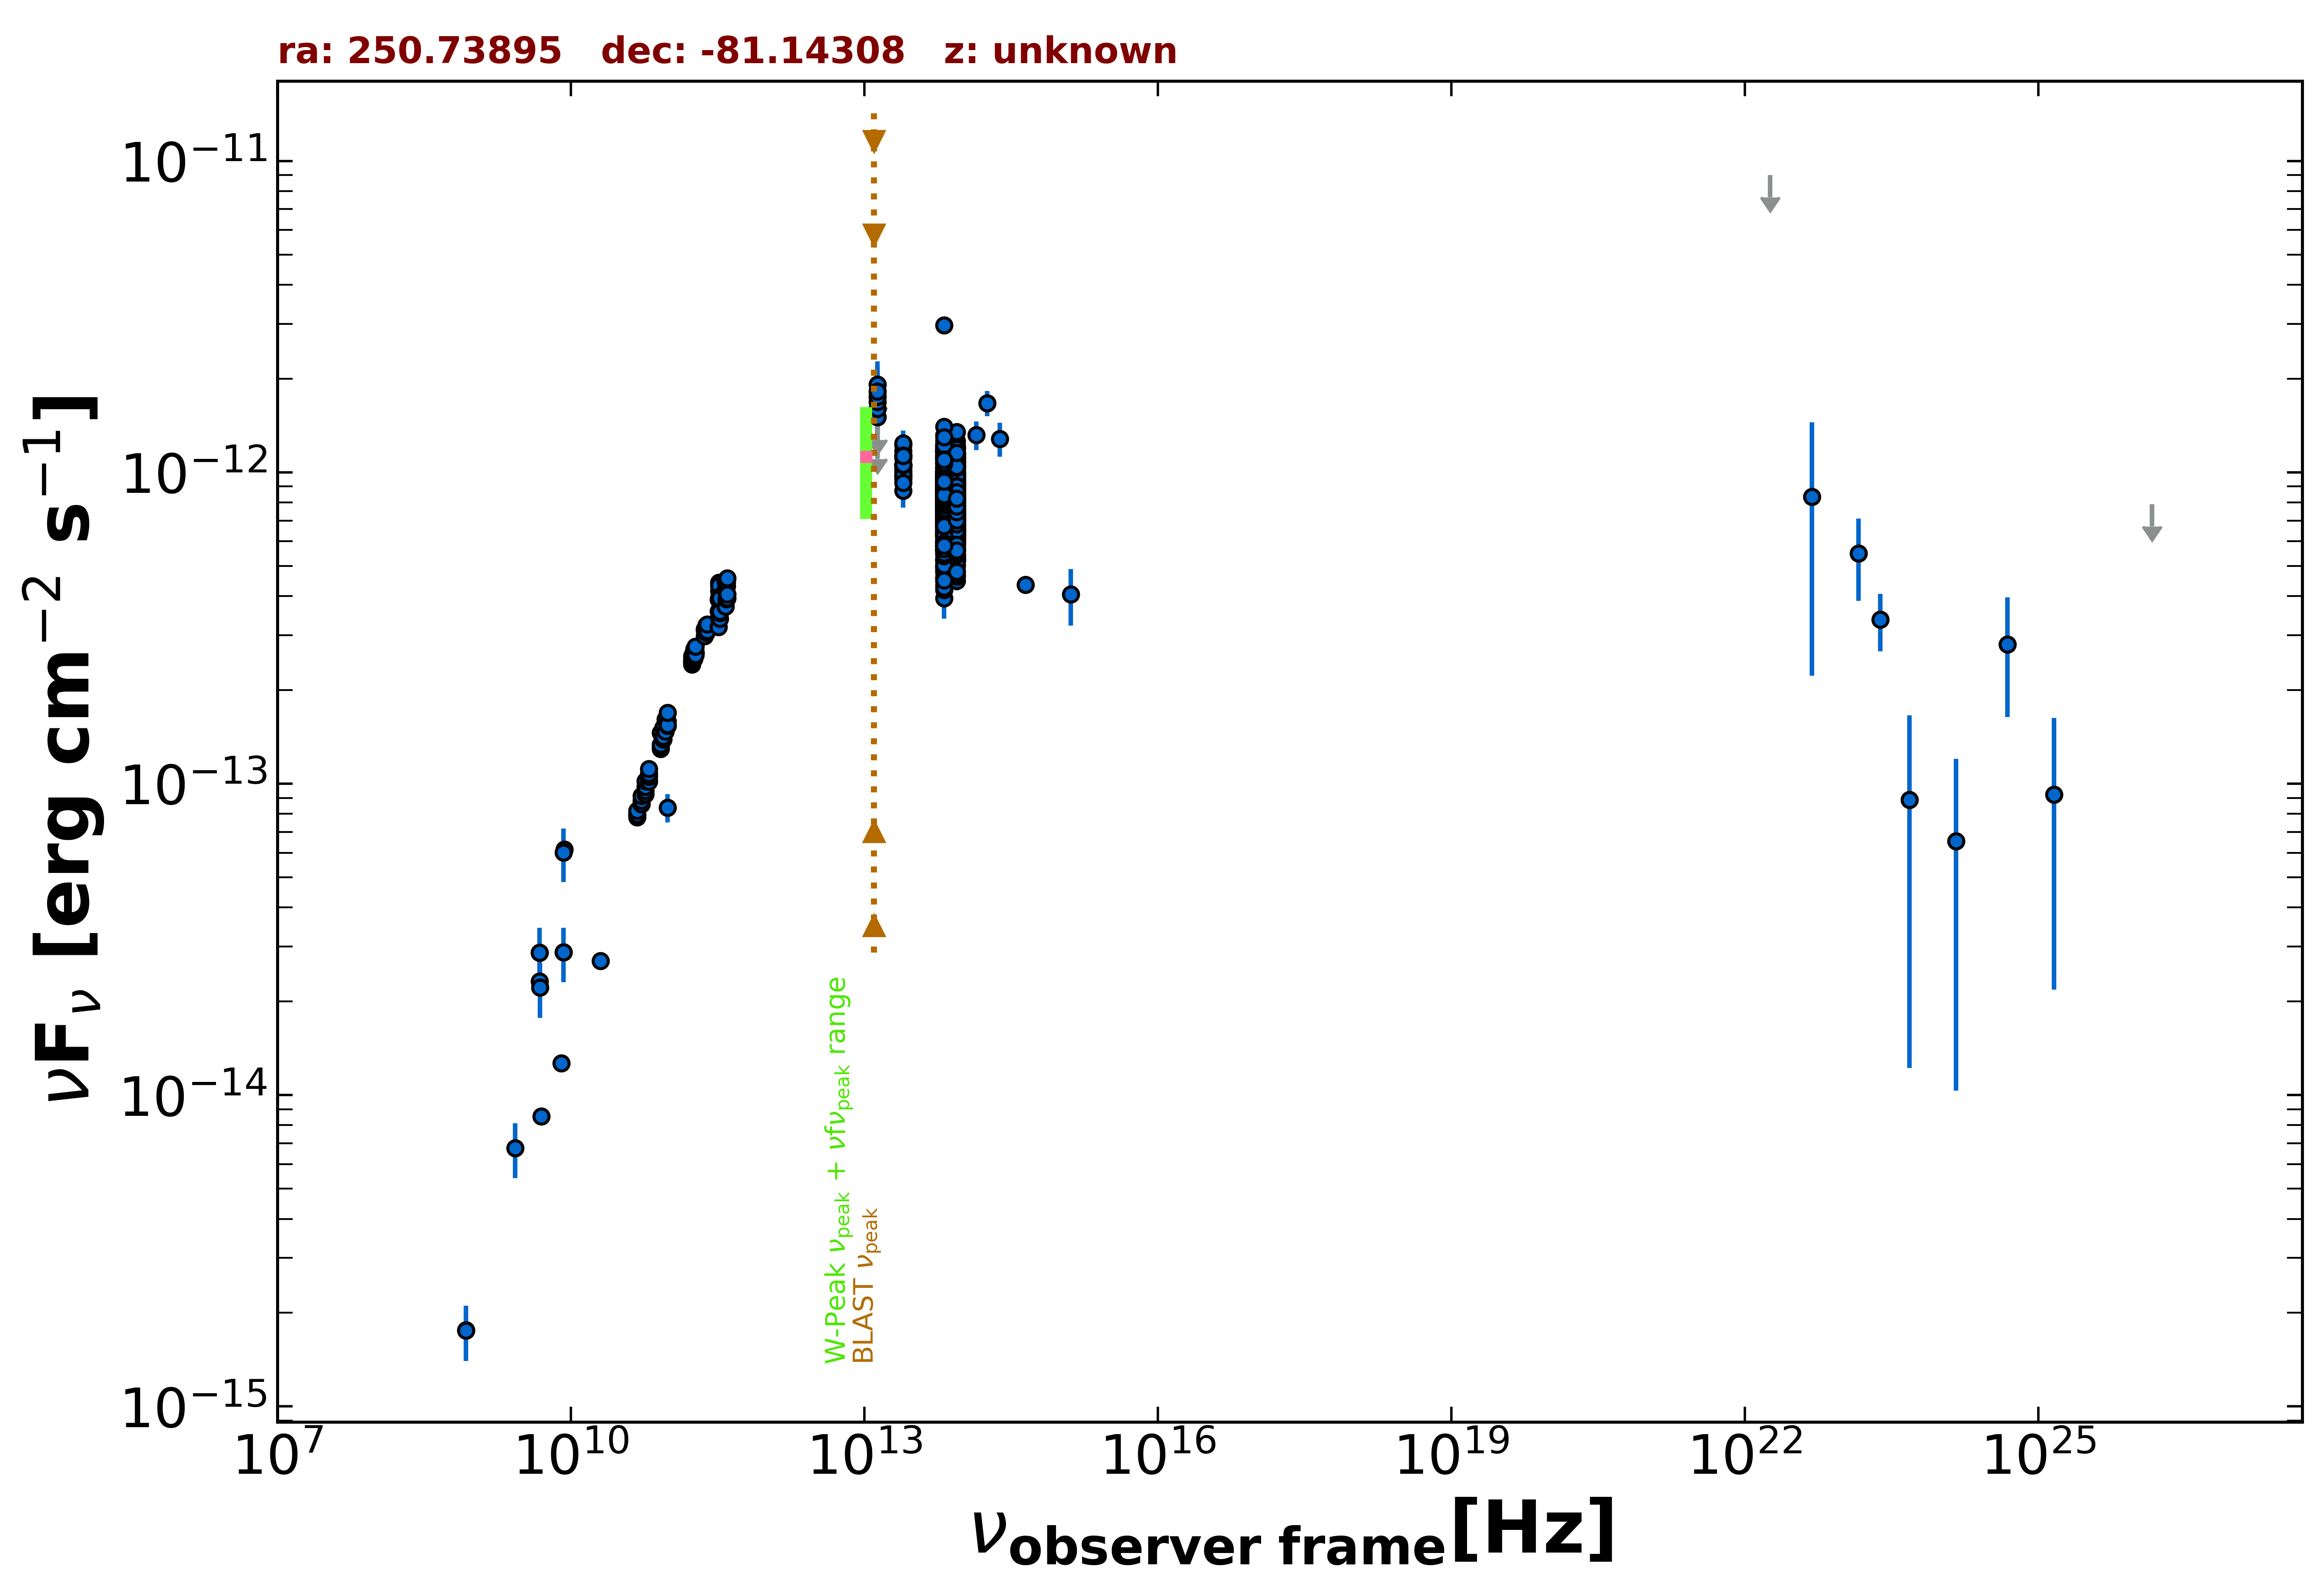

The data file committed next to this chart (first rows):
freq., flux, err_flux, MJD_start, MJD_end, flag, catalog, reference
8.430e+08, 1.756e-15, 7.400e-17, 55000, 55000, , SUMSS, Manch et al. 2003  MNRAS  342  1117
5.000e+09, 8.550e-15, 4.500e-16, 55000, 55000, , AT20G, Murphy et al. 2010  MNRAS  402  2403
8.000e+09, 1.264e-14, 6.400e-16, 55000, 55000, , AT20G, Murphy et al. 2010  MNRAS  402  2403
2.000e+10, 2.700e-14, 1.400e-15, 55000, 55000, , AT20G, Murphy et al. 2010  MNRAS  402  2403
4.800e+09, 2.870e-14, 5.750e-16, 55000, 55000, , ATPMN, McConnell et al. 2012  MNRAS  422  1527
8.600e+09, 6.149e-14, 2.920e-15, 55000, 55000, , ATPMN, McConnell et al. 2012  MNRAS  422  1527
8.400e+09, 2.872e-14, 0.000e+00, 55000, 55000, , CRATES, Healey et al. 2007  ApJS  171  61
4.800e+09, 2.314e-14, 1.245e-15, 55000, 55000, , PMN, Griffith et al. 1993-1996  VizieR  VIII/…
9.744e+10, 8.380e-14, 8.770e-15, 56914, 56914, , ALMA, Bonato et al. 2019  MNRAS  485  1188
1.389e+14, 1.316e-12, 1.385e-13, 55000, 55000, , 2MASS, Skrutskie et al. 2006  AJ  131  1163
1.804e+14, 1.668e-12, 1.550e-13, 55000, 55000, , 2MASS, Skrutskie et al. 2006  AJ  131  1163
2.427e+14, 1.281e-12, 1.600e-13, 55000, 55000, , 2MASS, Skrutskie et al. 2006  AJ  131  1163
8.817e+13, 8.457e-13, 2.950e-15, 55000, 55000, , UNWISE, Schlafly et al. 2019  ApJS  240  30
6.517e+13, 8.635e-13, 4.100e-15, 55000, 55000, , UNWISE, Schlafly et al. 2019  ApJS  240  30
8.817e+13, 9.882e-13, 2.265e-14, 55000, 55000, , WISE, Wright et al. 2010  AJ  140  1868
6.517e+13, 1.034e-12, 2.150e-14, 55000, 55000, , WISE, Wright et al. 2010  AJ  140  1868
2.498e+13, 1.055e-12, 3.750e-14, 55000, 55000, , WISE, Wright et al. 2010  AJ  140  1868
1.363e+13, 1.276e-12, 1.200e-13, 55000, 55000, , WISE, Wright et al. 2010  AJ  140  1868
8.817e+13, 7.074e-13, 3.130e-14, 56915, 56915, , NEOWISE, Mainzer et al. 2014  ApJ  792  30
6.517e+13, 7.569e-13, 5.020e-14, 56915, 56915, , NEOWISE, Mainzer et al. 2014  ApJ  792  30
8.817e+13, 7.622e-13, 3.300e-14, 56915, 56915, , NEOWISE, Mainzer et al. 2014  ApJ  792  30
6.517e+13, 7.195e-13, 4.310e-14, 56915, 56915, , NEOWISE, Mainzer et al. 2014  ApJ  792  30
8.817e+13, 7.594e-13, 3.290e-14, 56916, 56916, , NEOWISE, Mainzer et al. 2014  ApJ  792  30
6.517e+13, 7.731e-13, 5.060e-14, 56916, 56916, , NEOWISE, Mainzer et al. 2014  ApJ  792  30
8.817e+13, 6.793e-13, 3.880e-14, 56916, 56916, , NEOWISE, Mainzer et al. 2014  ApJ  792  30
6.517e+13, 6.715e-13, 4.150e-14, 56916, 56916, , NEOWISE, Mainzer et al. 2014  ApJ  792  30
8.817e+13, 7.428e-13, 3.080e-14, 56916, 56916, , NEOWISE, Mainzer et al. 2014  ApJ  792  30
6.517e+13, 7.162e-13, 3.825e-14, 56916, 56916, , NEOWISE, Mainzer et al. 2014  ApJ  792  30
8.817e+13, 7.414e-13, 3.145e-14, 56914, 56914, , NEOWISE, Mainzer et al. 2014  ApJ  792  30
6.517e+13, 7.090e-13, 4.185e-14, 56914, 56914, , NEOWISE, Mainzer et al. 2014  ApJ  792  30
8.817e+13, 6.780e-13, 3.250e-14, 56915, 56915, , NEOWISE, Mainzer et al. 2014  ApJ  792  30
6.517e+13, 7.370e-13, 4.345e-14, 56915, 56915, , NEOWISE, Mainzer et al. 2014  ApJ  792  30
8.817e+13, 6.339e-13, 3.385e-14, 56915, 56915, , NEOWISE, Mainzer et al. 2014  ApJ  792  30
6.517e+13, 7.195e-13, 4.645e-14, 56915, 56915, , NEOWISE, Mainzer et al. 2014  ApJ  792  30
8.817e+13, 7.922e-13, 3.500e-14, 56915, 56915, , NEOWISE, Mainzer et al. 2014  ApJ  792  30
6.517e+13, 8.201e-13, 4.685e-14, 56915, 56915, , NEOWISE, Mainzer et al. 2014  ApJ  792  30
8.817e+13, 7.400e-13, 3.000e-14, 56915, 56915, , NEOWISE, Mainzer et al. 2014  ApJ  792  30
6.517e+13, 5.870e-13, 4.980e-14, 56915, 56915, , NEOWISE, Mainzer et al. 2014  ApJ  792  30
8.817e+13, 7.421e-13, 5.060e-14, 56915, 56915, , NEOWISE, Mainzer et al. 2014  ApJ  792  30
6.517e+13, 6.678e-13, 4.985e-14, 56915, 56915, , NEOWISE, Mainzer et al. 2014  ApJ  792  30
8.817e+13, 7.179e-13, 3.505e-14, 56915, 56915, , NEOWISE, Mainzer et al. 2014  ApJ  792  30
6.517e+13, 6.815e-13, 3.890e-14, 56915, 56915, , NEOWISE, Mainzer et al. 2014  ApJ  792  30
8.817e+13, 6.687e-13, 3.515e-14, 56916, 56916, , NEOWISE, Mainzer et al. 2014  ApJ  792  30
6.517e+13, 7.528e-13, 4.510e-14, 56916, 56916, , NEOWISE, Mainzer et al. 2014  ApJ  792  30
8.817e+13, 7.671e-13, 3.890e-14, 56915, 56915, , NEOWISE, Mainzer et al. 2014  ApJ  792  30
6.517e+13, 7.639e-13, 4.860e-14, 56915, 56915, , NEOWISE, Mainzer et al. 2014  ApJ  792  30
8.817e+13, 7.728e-13, 3.415e-14, 56915, 56915, , NEOWISE, Mainzer et al. 2014  ApJ  792  30
6.517e+13, 7.097e-13, 5.695e-14, 56915, 56915, , NEOWISE, Mainzer et al. 2014  ApJ  792  30
8.817e+13, 7.067e-13, 3.195e-14, 56915, 56915, , NEOWISE, Mainzer et al. 2014  ApJ  792  30
6.517e+13, 6.544e-13, 3.980e-14, 56915, 56915, , NEOWISE, Mainzer et al. 2014  ApJ  792  30
8.817e+13, 7.093e-13, 3.135e-14, 56915, 56915, , NEOWISE, Mainzer et al. 2014  ApJ  792  30
6.517e+13, 6.948e-13, 3.970e-14, 56915, 56915, , NEOWISE, Mainzer et al. 2014  ApJ  792  30
8.817e+13, 7.166e-13, 4.360e-14, 56916, 56916, , NEOWISE, Mainzer et al. 2014  ApJ  792  30
6.517e+13, 7.006e-13, 4.390e-14, 56916, 56916, , NEOWISE, Mainzer et al. 2014  ApJ  792  30
8.817e+13, 7.692e-13, 3.045e-14, 56916, 56916, , NEOWISE, Mainzer et al. 2014  ApJ  792  30
6.517e+13, 6.514e-13, 4.140e-14, 56916, 56916, , NEOWISE, Mainzer et al. 2014  ApJ  792  30
8.817e+13, 7.587e-13, 3.425e-14, 56915, 56915, , NEOWISE, Mainzer et al. 2014  ApJ  792  30
6.517e+13, 7.404e-13, 4.710e-14, 56915, 56915, , NEOWISE, Mainzer et al. 2014  ApJ  792  30
8.817e+13, 1.034e-12, 3.540e-14, 57097, 57097, , NEOWISE, Mainzer et al. 2014  ApJ  792  30
6.517e+13, 1.028e-12, 4.635e-14, 57097, 57097, , NEOWISE, Mainzer et al. 2014  ApJ  792  30
... 963 more rows
